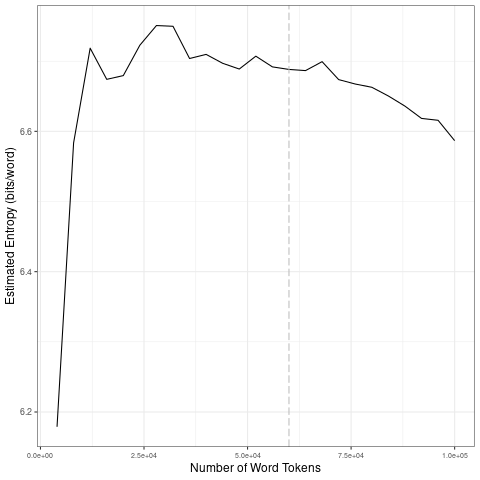

The file beside this chart, header and first rows:
file, entropy.Corpus.Size, entropy.Entropy, sd.Corpus.Size, sd.SD
data/2021_by_es/2021-02-04_tokens_1-gram…, 4000, 6.179, 20000, 0.2225
data/2021_by_es/2021-02-04_tokens_1-gram…, 8000, 6.584, 40000, 0.02201
data/2021_by_es/2021-02-04_tokens_1-gram…, 12000, 6.719, 60000, 0.007815
data/2021_by_es/2021-02-04_tokens_1-gram…, 16000, 6.674, 80000, 0.0149
data/2021_by_es/2021-02-04_tokens_1-gram…, 20000, 6.679, 1e+05, 0.02394
data/2021_by_es/2021-02-04_tokens_1-gram…, 24000, 6.723, 20000, 0.2225
data/2021_by_es/2021-02-04_tokens_1-gram…, 28000, 6.751, 40000, 0.02201
data/2021_by_es/2021-02-04_tokens_1-gram…, 32000, 6.75, 60000, 0.007815
data/2021_by_es/2021-02-04_tokens_1-gram…, 36000, 6.704, 80000, 0.0149
data/2021_by_es/2021-02-04_tokens_1-gram…, 40000, 6.71, 1e+05, 0.02394
data/2021_by_es/2021-02-04_tokens_1-gram…, 44000, 6.697, 20000, 0.2225
data/2021_by_es/2021-02-04_tokens_1-gram…, 48000, 6.689, 40000, 0.02201
data/2021_by_es/2021-02-04_tokens_1-gram…, 52000, 6.707, 60000, 0.007815
data/2021_by_es/2021-02-04_tokens_1-gram…, 56000, 6.692, 80000, 0.0149
data/2021_by_es/2021-02-04_tokens_1-gram…, 60000, 6.688, 1e+05, 0.02394
data/2021_by_es/2021-02-04_tokens_1-gram…, 64000, 6.687, 20000, 0.2225
data/2021_by_es/2021-02-04_tokens_1-gram…, 68000, 6.699, 40000, 0.02201
data/2021_by_es/2021-02-04_tokens_1-gram…, 72000, 6.674, 60000, 0.007815
data/2021_by_es/2021-02-04_tokens_1-gram…, 76000, 6.667, 80000, 0.0149
data/2021_by_es/2021-02-04_tokens_1-gram…, 80000, 6.663, 1e+05, 0.02394
data/2021_by_es/2021-02-04_tokens_1-gram…, 84000, 6.65, 20000, 0.2225
data/2021_by_es/2021-02-04_tokens_1-gram…, 88000, 6.636, 40000, 0.02201
data/2021_by_es/2021-02-04_tokens_1-gram…, 92000, 6.618, 60000, 0.007815
data/2021_by_es/2021-02-04_tokens_1-gram…, 96000, 6.616, 80000, 0.0149
data/2021_by_es/2021-02-04_tokens_1-gram…, 1e+05, 6.587, 1e+05, 0.02394
